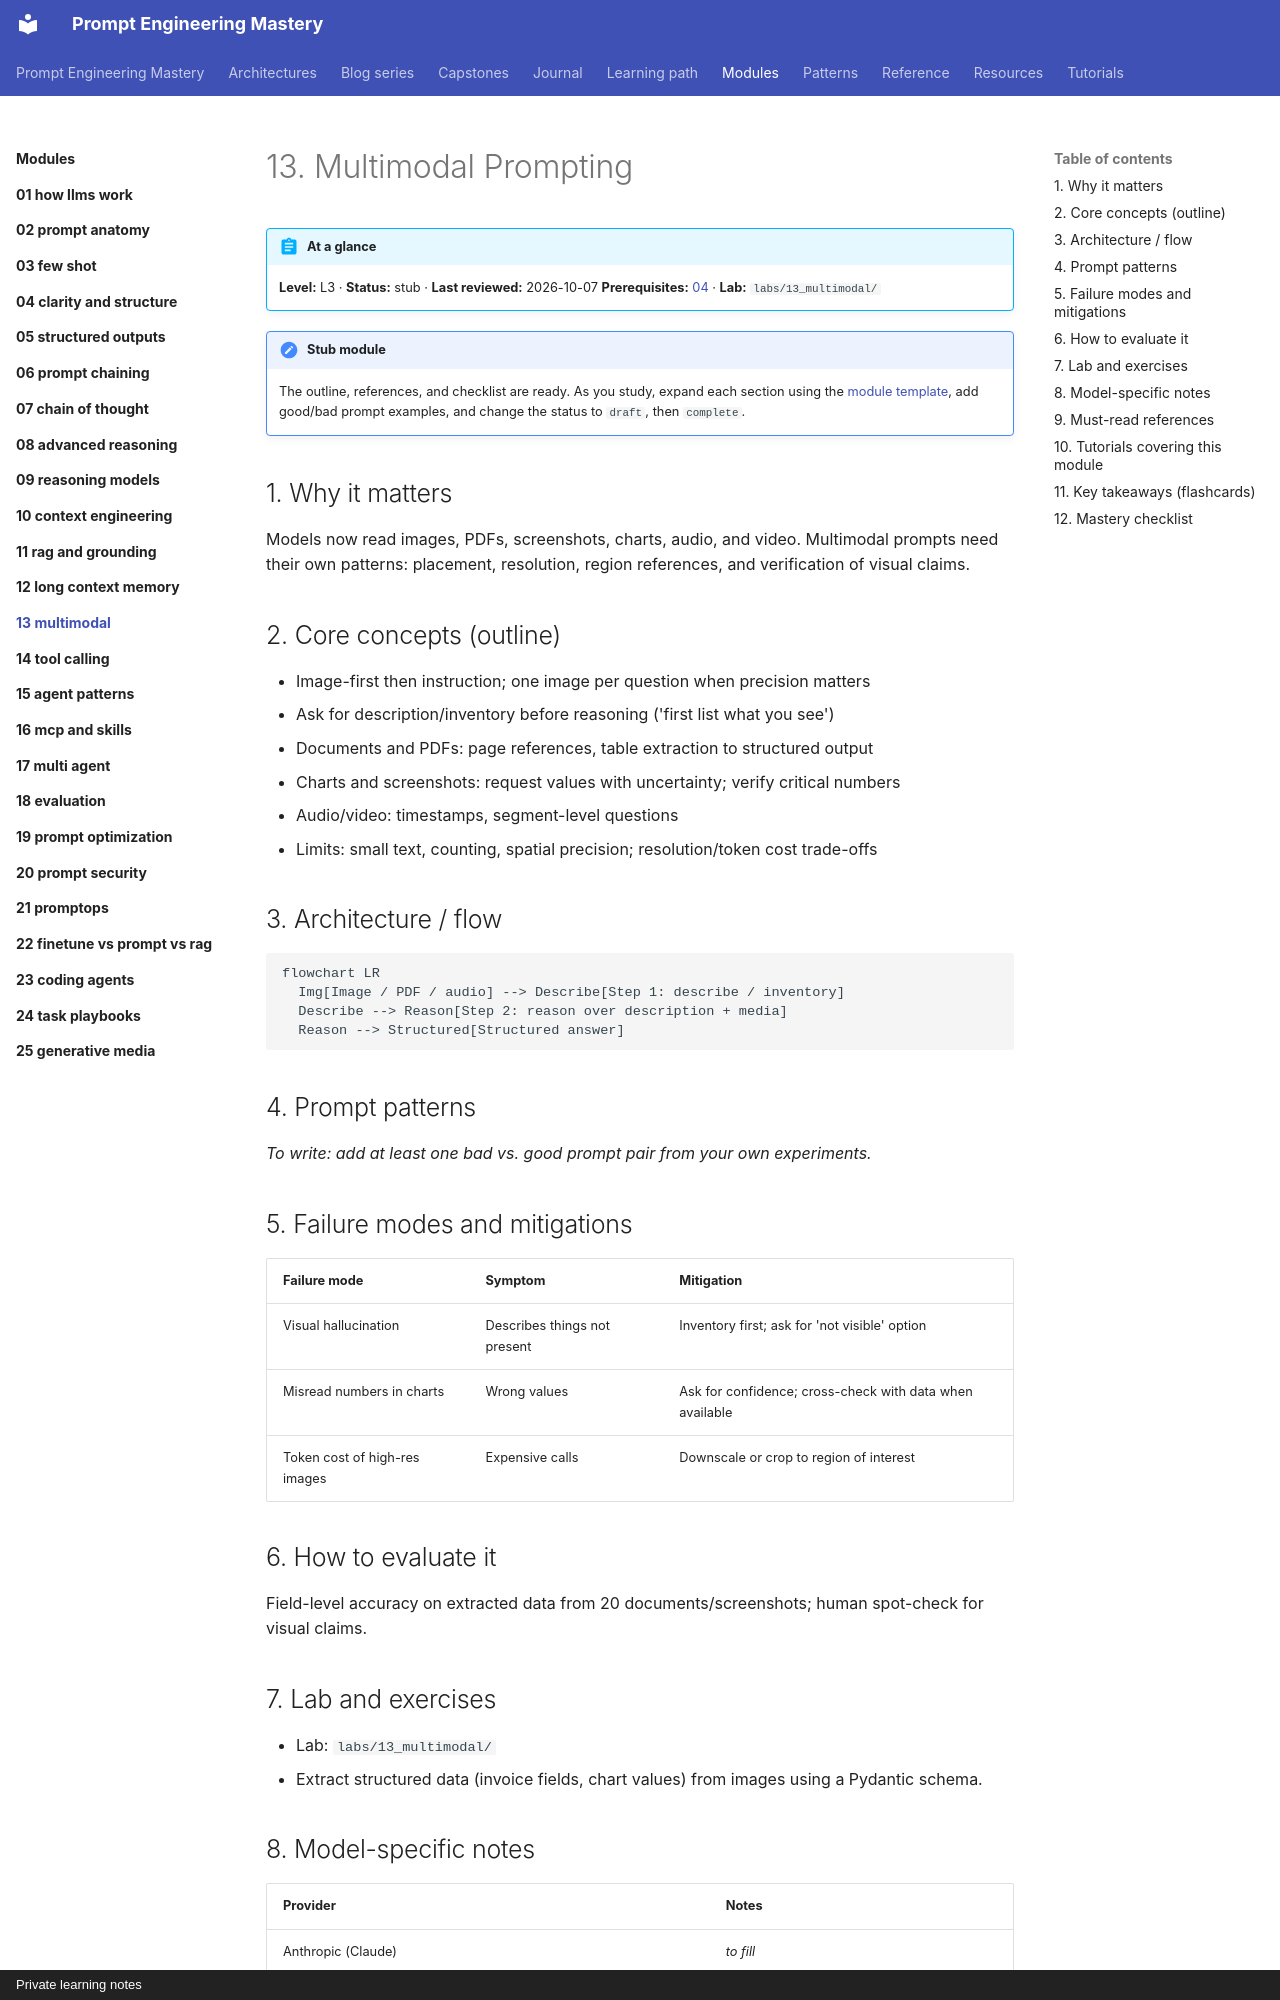

repository: atutorial5891-design/promptEngineering · page: modules/13-multimodal/index.html · generator: mkdocs · copyright: Private learning notes

---
tags:
  - L3
  - multimodal
---

# 13. Multimodal Prompting

!!! abstract "At a glance"
    **Level:** L3 · **Status:** stub · **Last reviewed:** 2026-10-07
    **Prerequisites:** [04](../04-clarity-and-structure/index.md) · **Lab:** `labs/13_multimodal/`

!!! note "Stub module"
    The outline, references, and checklist are ready. As you study, expand each section using the [module template](../../templates/module-design-doc.md), add good/bad prompt examples, and change the status to `draft`, then `complete`.

## 1. Why it matters

Models now read images, PDFs, screenshots, charts, audio, and video. Multimodal prompts need their own patterns: placement, resolution, region references, and verification of visual claims.

## 2. Core concepts (outline)

- Image-first then instruction; one image per question when precision matters
- Ask for description/inventory before reasoning ('first list what you see')
- Documents and PDFs: page references, table extraction to structured output
- Charts and screenshots: request values with uncertainty; verify critical numbers
- Audio/video: timestamps, segment-level questions
- Limits: small text, counting, spatial precision; resolution/token cost trade-offs

## 3. Architecture / flow

```mermaid
flowchart LR
  Img[Image / PDF / audio] --> Describe[Step 1: describe / inventory]
  Describe --> Reason[Step 2: reason over description + media]
  Reason --> Structured[Structured answer]
```

## 4. Prompt patterns

*To write: add at least one bad vs. good prompt pair from your own experiments.*

## 5. Failure modes and mitigations

| Failure mode | Symptom | Mitigation |
| --- | --- | --- |
| Visual hallucination | Describes things not present | Inventory first; ask for 'not visible' option |
| Misread numbers in charts | Wrong values | Ask for confidence; cross-check with data when available |
| Token cost of high-res images | Expensive calls | Downscale or crop to region of interest |

## 6. How to evaluate it

Field-level accuracy on extracted data from 20 documents/screenshots; human spot-check for visual claims.
